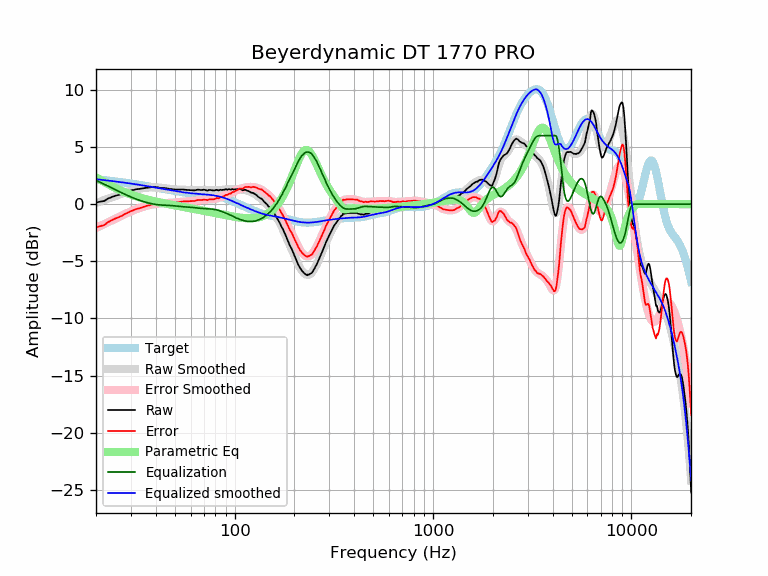

The data file committed next to this chart (first rows):
frequency, raw, error, smoothed, error_smoothed, equalization, parametric_eq, equalized_raw, equalized_smoothed, target
20, 0.14, -2.05, 0.10, -2.09, 2.09, 2.34, 2.23, 2.19, 2.19
21, 0.22, -1.93, 0.23, -1.91, 1.91, 2.14, 2.13, 2.15, 2.15
22, 0.28, -1.83, 0.36, -1.75, 1.75, 1.95, 2.03, 2.11, 2.11
23, 0.49, -1.58, 0.48, -1.58, 1.58, 1.76, 2.07, 2.07, 2.07
24, 0.62, -1.41, 0.60, -1.43, 1.43, 1.58, 2.05, 2.03, 2.03
25, 0.73, -1.26, 0.71, -1.28, 1.28, 1.42, 2.01, 1.99, 1.99
26, 0.81, -1.14, 0.82, -1.13, 1.13, 1.28, 1.94, 1.95, 1.95
27, 0.89, -1.02, 0.92, -0.99, 0.99, 1.15, 1.88, 1.91, 1.91
28, 1.02, -0.86, 1.01, -0.86, 0.86, 1.03, 1.88, 1.88, 1.88
29, 1.10, -0.74, 1.10, -0.74, 0.74, 0.93, 1.84, 1.84, 1.84
30, 1.20, -0.60, 1.17, -0.63, 0.63, 0.84, 1.83, 1.80, 1.80
31, 1.25, -0.52, 1.24, -0.53, 0.53, 0.75, 1.78, 1.77, 1.77
32, 1.31, -0.42, 1.30, -0.43, 0.43, 0.67, 1.74, 1.73, 1.73
33, 1.33, -0.36, 1.35, -0.35, 0.35, 0.60, 1.68, 1.69, 1.69
34, 1.37, -0.29, 1.39, -0.27, 0.27, 0.54, 1.64, 1.66, 1.66
35, 1.41, -0.21, 1.42, -0.20, 0.20, 0.48, 1.62, 1.62, 1.62
36, 1.44, -0.15, 1.44, -0.14, 0.14, 0.42, 1.59, 1.59, 1.59
37, 1.45, -0.10, 1.46, -0.09, 0.09, 0.37, 1.54, 1.55, 1.55
38, 1.49, -0.03, 1.47, -0.05, 0.05, 0.32, 1.54, 1.52, 1.52
39, 1.49, 0.01, 1.48, -0.01, 0.01, 0.27, 1.50, 1.48, 1.48
40, 1.49, 0.04, 1.47, 0.02, -0.02, 0.23, 1.47, 1.45, 1.45
41, 1.48, 0.06, 1.46, 0.05, -0.05, 0.19, 1.43, 1.42, 1.42
42, 1.42, 0.04, 1.45, 0.06, -0.06, 0.15, 1.36, 1.38, 1.38
43, 1.41, 0.06, 1.43, 0.08, -0.08, 0.12, 1.33, 1.35, 1.35
44, 1.41, 0.09, 1.41, 0.09, -0.09, 0.08, 1.32, 1.32, 1.32
45, 1.40, 0.11, 1.39, 0.10, -0.10, 0.05, 1.31, 1.29, 1.29
46, 1.37, 0.11, 1.36, 0.10, -0.10, 0.01, 1.27, 1.26, 1.26
47, 1.33, 0.10, 1.34, 0.11, -0.11, -0.02, 1.22, 1.23, 1.23
48, 1.33, 0.13, 1.33, 0.12, -0.12, -0.05, 1.21, 1.20, 1.20
49, 1.29, 0.11, 1.31, 0.13, -0.13, -0.08, 1.16, 1.18, 1.18
50, 1.29, 0.14, 1.30, 0.15, -0.15, -0.11, 1.14, 1.15, 1.15
51, 1.28, 0.16, 1.29, 0.16, -0.16, -0.13, 1.12, 1.13, 1.13
52, 1.28, 0.18, 1.28, 0.18, -0.18, -0.16, 1.10, 1.10, 1.10
53, 1.28, 0.20, 1.28, 0.20, -0.20, -0.19, 1.08, 1.08, 1.08
54, 1.28, 0.22, 1.27, 0.21, -0.21, -0.21, 1.07, 1.06, 1.06
55, 1.28, 0.24, 1.26, 0.22, -0.22, -0.24, 1.06, 1.04, 1.04
56, 1.26, 0.24, 1.26, 0.24, -0.24, -0.26, 1.03, 1.02, 1.02
57, 1.25, 0.25, 1.25, 0.24, -0.24, -0.29, 1.01, 1.00, 1.00
58, 1.24, 0.25, 1.24, 0.25, -0.25, -0.31, 0.99, 0.99, 0.99
59, 1.23, 0.26, 1.23, 0.26, -0.26, -0.34, 0.97, 0.97, 0.97
60, 1.22, 0.26, 1.23, 0.27, -0.27, -0.36, 0.95, 0.96, 0.96
61, 1.21, 0.26, 1.23, 0.28, -0.28, -0.38, 0.93, 0.95, 0.95
62, 1.21, 0.28, 1.23, 0.29, -0.29, -0.41, 0.92, 0.94, 0.94
63, 1.21, 0.29, 1.23, 0.31, -0.31, -0.43, 0.91, 0.92, 0.92
64, 1.24, 0.33, 1.24, 0.32, -0.32, -0.45, 0.92, 0.91, 0.91
65, 1.27, 0.37, 1.24, 0.34, -0.34, -0.47, 0.93, 0.91, 0.91
66, 1.26, 0.36, 1.25, 0.35, -0.35, -0.50, 0.91, 0.90, 0.90
67, 1.25, 0.36, 1.25, 0.36, -0.36, -0.52, 0.89, 0.89, 0.89
68, 1.24, 0.36, 1.25, 0.37, -0.37, -0.54, 0.87, 0.88, 0.88
69, 1.25, 0.38, 1.25, 0.38, -0.38, -0.56, 0.87, 0.87, 0.87
70, 1.27, 0.41, 1.25, 0.38, -0.38, -0.58, 0.89, 0.86, 0.86
71, 1.24, 0.39, 1.24, 0.39, -0.39, -0.60, 0.85, 0.85, 0.85
72, 1.22, 0.38, 1.23, 0.39, -0.39, -0.62, 0.83, 0.84, 0.84
73, 1.18, 0.35, 1.23, 0.39, -0.39, -0.65, 0.79, 0.84, 0.84
74, 1.24, 0.42, 1.23, 0.40, -0.40, -0.67, 0.84, 0.82, 0.83
75, 1.25, 0.44, 1.22, 0.41, -0.41, -0.69, 0.84, 0.81, 0.81
76, 1.23, 0.43, 1.22, 0.42, -0.42, -0.71, 0.81, 0.80, 0.80
77, 1.21, 0.42, 1.22, 0.43, -0.43, -0.73, 0.78, 0.79, 0.79
78, 1.21, 0.44, 1.22, 0.44, -0.44, -0.75, 0.77, 0.77, 0.78
79, 1.20, 0.44, 1.22, 0.46, -0.46, -0.77, 0.74, 0.76, 0.76
... 553 more rows
